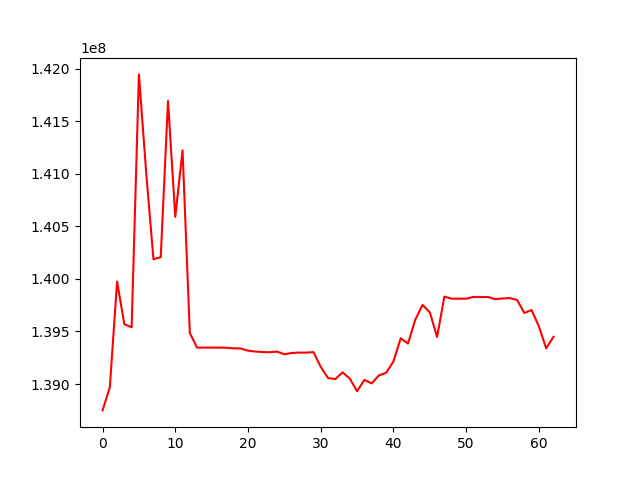

Values plotted in this chart, from the file beside it:
, 0
0, 138749329
1, 138968216
2, 139974099
3, 139568106
4, 139540117
5, 141944437
6, 141010082
7, 140186435
8, 140206376
9, 141692112
10, 140589191
11, 141222135
12, 139485616
13, 139346258
14, 139346258
15, 139346258
16, 139346258
17, 139345229
18, 139339173
19, 139337858
20, 139316986
21, 139309424
22, 139304004
23, 139302472
24, 139308140
25, 139283178
26, 139295284
27, 139298951
28, 139298434
29, 139303738
30, 139163843
31, 139057397
32, 139047033
33, 139110964
34, 139051600
35, 138931540
36, 139039000
37, 139005933
38, 139081651
39, 139107892
40, 139214655
41, 139435946
42, 139384450
43, 139611854
44, 139752415
45, 139681877
46, 139447694
47, 139832131
48, 139811561
49, 139811561
50, 139811561
51, 139828712
52, 139827487
53, 139827487
54, 139807120
55, 139814046
56, 139816727
57, 139799708
58, 139675563
59, 139703500
... 3 more rows
